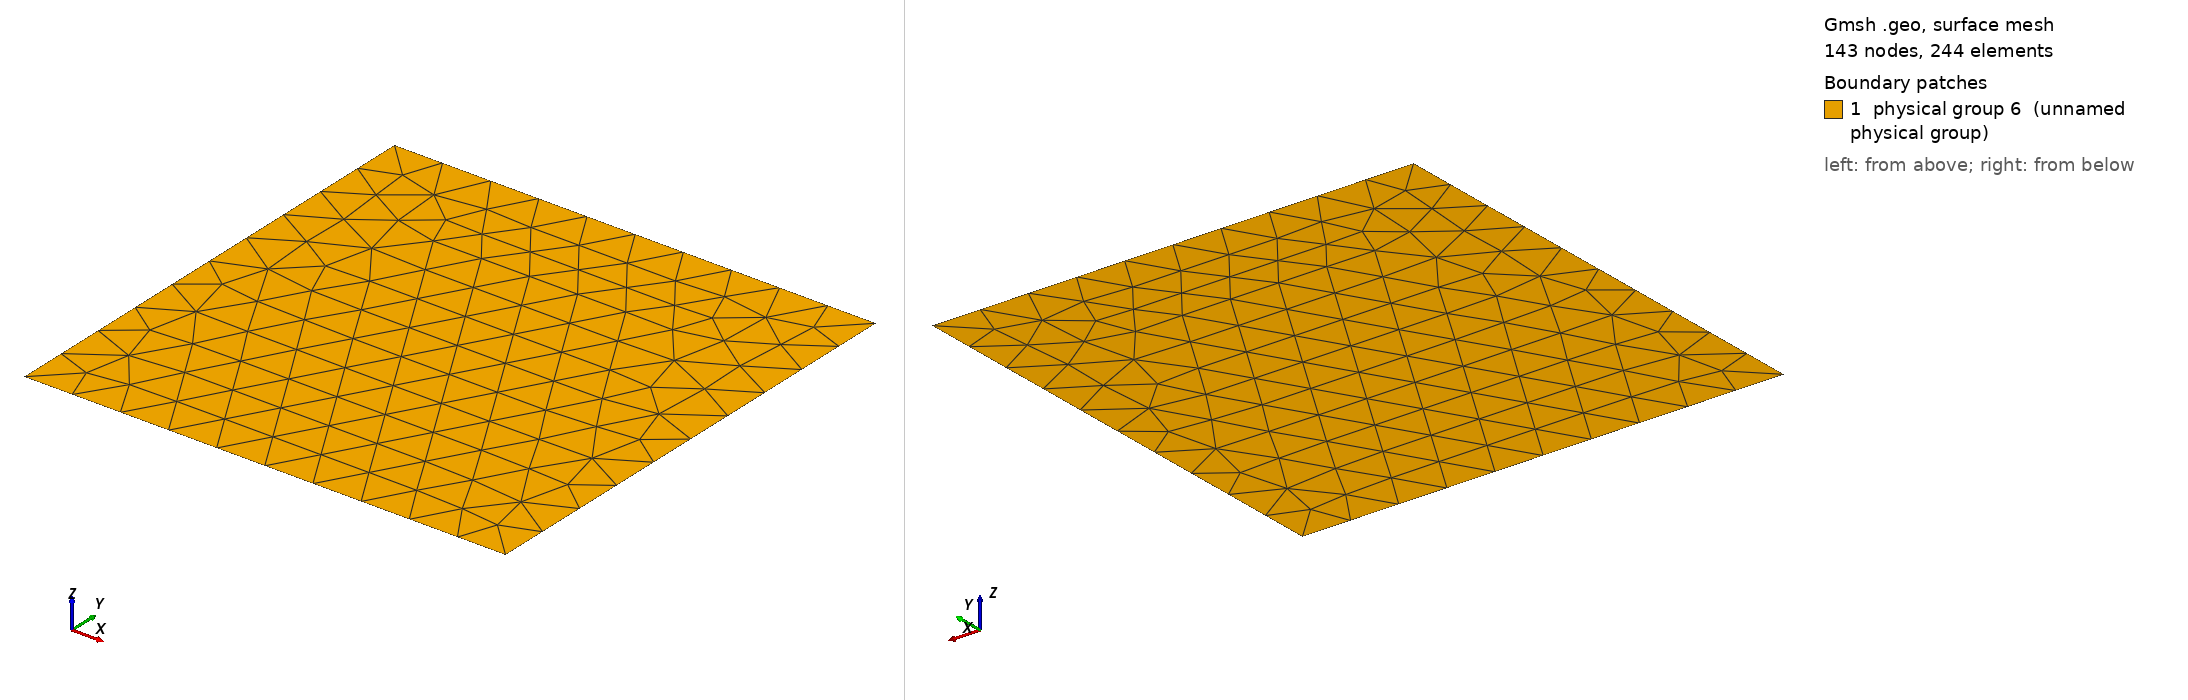

Gmsh geometry script, surface-meshed: 143 nodes, 244 surface elements. Boundary patches (legend numbers): 1 physical group 6 (unnamed physical group). Left view from above one corner, right view from below the opposite corner. Legend entries are the model's physical surfaces. The drawing asked Gmsh for element sizes between 1% and 20% of the model's largest extent; the script's own settings can give other sizes.

=== square.geo (drawn) ===
Point(1) = {0.0, 0.0, 0, 0.1};
Extrude {0, 1, 0} {
  Point{1};
}
Delete {
  Line{1};
}
Delete {
  Point{2};
}
Extrude {1, 0, 0} {
  Point{1};
}
Extrude {0, 1, 0} {
  Line{1};
}
Physical Line(1) = {1};
Physical Line(2) = {2};
Physical Line(3) = {3};
Physical Line(4) = {4};
Physical Surface(6) = {5};
